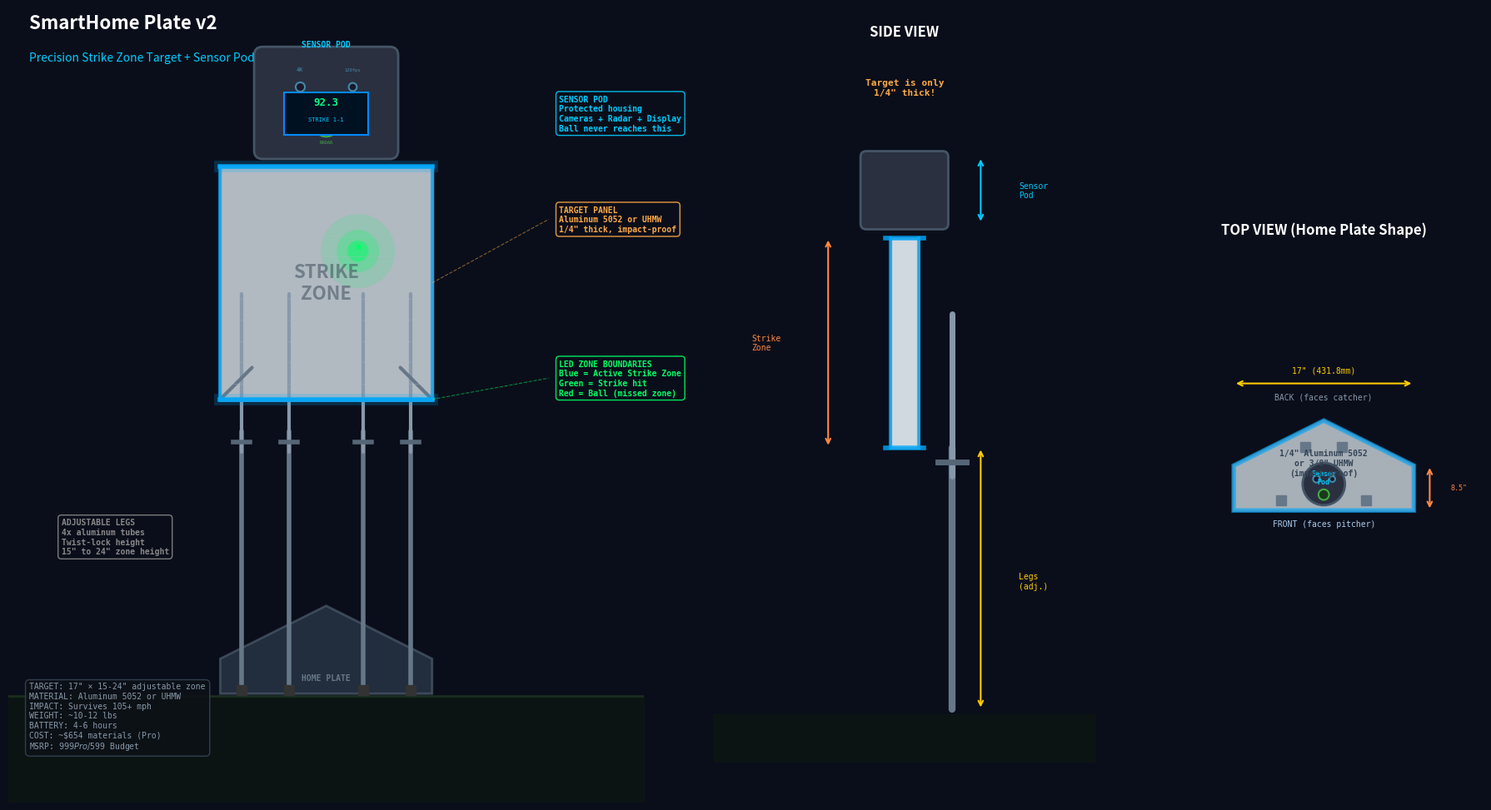

Python code for this plot: (Note: this script raises an exception after producing the figure.)
#!/usr/bin/env python3
"""SmartHome Plate v2 — Redesigned render: strike zone target + sensor pod"""

import matplotlib
matplotlib.use('Agg')
import matplotlib.pyplot as plt
import numpy as np
from matplotlib.patches import FancyBboxPatch, Rectangle, Circle, Polygon, FancyArrowPatch
from matplotlib.lines import Line2D

# ---- Color Palette ----
BG = '#0a0e1a'
ALUMINUM = '#8899aa'
UHMW_WHITE = '#e0e4e8'
LED_BLUE = '#00aaff'
LED_GREEN = '#00ff66'
LED_RED = '#ff3344'
POD_DARK = '#2a3040'
DISPLAY_BG = '#001122'
DISPLAY_GREEN = '#00ff88'
FRAME = '#667788'
ACCENT = '#00ccff'

fig, (ax_main, ax_side, ax_top) = plt.subplots(1, 3, figsize=(18, 10), 
                                                  gridspec_kw={'width_ratios': [2, 1.2, 1]},
                                                  facecolor=BG)

# ============================================================
# MAIN VIEW — 3/4 Perspective of the v2 design
# ============================================================
ax = ax_main
ax.set_facecolor(BG)
ax.set_xlim(-3, 3)
ax.set_ylim(-1, 6.5)
ax.set_aspect('equal')
ax.axis('off')

# Ground
ax.fill_between([-3, 3], -1, 0, color='#0d1a0d', alpha=0.5)
ax.axhline(y=0, color='#2a4a2a', linewidth=2, alpha=0.5)

# ---- Home Plate Outline on Ground ----
hp_pts = [(-1.7, 0.3), (1.7, 0.3), (1.7, 1.0), (0, 2.7), (-1.7, 1.0), (-1.7, 0.3)]
hp_ground = Polygon([(-1.0, 0.02), (1.0, 0.02), (1.0, 0.35), (0, 0.85), (-1.0, 0.35)],
                     fill=True, facecolor='#334455', edgecolor='#556677', linewidth=2, alpha=0.6)
ax.add_patch(hp_ground)
ax.text(0, 0.15, 'HOME PLATE', color='#667788', fontsize=7, ha='center', fontweight='bold', fontfamily='monospace')

# ---- 4 Legs ----
leg_positions = [(-0.8, 0.35), (0.8, 0.35), (0.35, 0.7), (-0.35, 0.7)]
for lx, ly in leg_positions:
    # Outer leg
    ax.plot([lx, lx], [0.1, 2.5], color=FRAME, linewidth=4, solid_capstyle='round')
    # Inner leg (telescoping)
    ax.plot([lx, lx], [2.3, 3.8], color='#8899aa', linewidth=3, solid_capstyle='round')
    # Twist lock at joint
    ax.plot([lx-0.08, lx+0.08], [2.4, 2.4], color='#556677', linewidth=4)
    # Rubber foot
    ax.plot(lx, 0.05, 's', color='#333', markersize=8)

# ---- Frame Ring (horizontal support at zone bottom) ----
frame_y = 2.8
# Front frame bar
ax.plot([-1.0, 1.0], [frame_y, frame_y], color=FRAME, linewidth=3.5, solid_capstyle='round')
# Side frame bars (simplified, going back)
ax.plot([1.0, 0.7], [frame_y, frame_y+0.3], color=FRAME, linewidth=3, solid_capstyle='round')
ax.plot([-1.0, -0.7], [frame_y, frame_y+0.3], color=FRAME, linewidth=3, solid_capstyle='round')

# ---- STRIKE ZONE TARGET PANEL ----
# This is the key element — thin panel, only in the zone area
zone_bottom = 2.8
zone_top = 5.0
zone_width = 2.0  # front face width (17" scaled)

# Front face (the one facing pitcher)
front_panel = Rectangle((-zone_width/2, zone_bottom), zone_width, zone_top-zone_bottom,
                        fill=True, facecolor='#d0d8e0', edgecolor='#8899aa', linewidth=2.5,
                        alpha=0.85)
ax.add_patch(front_panel)

# Panel surface texture (light lines)
for y_line in np.arange(zone_bottom+0.15, zone_top, 0.2):
    ax.plot([-zone_width/2+0.05, zone_width/2-0.05], [y_line, y_line],
            color='#b0bcc8', linewidth=0.5, alpha=0.4)

# ---- Zone boundary LEDs (top and bottom glow) ----
# Bottom boundary line (glowing blue)
ax.plot([-zone_width/2, zone_width/2], [zone_bottom, zone_bottom], 
        color=LED_BLUE, linewidth=4, alpha=0.9)
ax.plot([-zone_width/2, zone_width/2], [zone_bottom, zone_bottom], 
        color=LED_BLUE, linewidth=10, alpha=0.2)

# Top boundary line (glowing blue)
ax.plot([-zone_width/2, zone_width/2], [zone_top, zone_top], 
        color=LED_BLUE, linewidth=4, alpha=0.9)
ax.plot([-zone_width/2, zone_width/2], [zone_top, zone_top], 
        color=LED_BLUE, linewidth=10, alpha=0.2)

# Vertical side LEDs
ax.plot([-zone_width/2, -zone_width/2], [zone_bottom, zone_top], 
        color=LED_BLUE, linewidth=3, alpha=0.7)
ax.plot([zone_width/2, zone_width/2], [zone_bottom, zone_top], 
        color=LED_BLUE, linewidth=3, alpha=0.7)

# Zone label
ax.text(0, (zone_bottom+zone_top)/2, 'STRIKE\nZONE', color='#334455', fontsize=16, 
        ha='center', va='center', fontweight='bold', fontfamily='sans-serif', alpha=0.5)

# ---- Impact splash (simulated hit) ----
impact_x = 0.3
impact_y = 4.2
# Green splash
for r, alpha in [(0.35, 0.15), (0.2, 0.25), (0.1, 0.5)]:
    circle = Circle((impact_x, impact_y), r, fill=True, facecolor=LED_GREEN, 
                     alpha=alpha, edgecolor='none')
    ax.add_patch(circle)
ax.text(impact_x, impact_y, '*', color=LED_GREEN, fontsize=14, ha='center', va='center', fontweight='bold')

# ---- SENSOR POD (on top) ----
pod_bottom = zone_top + 0.15
pod_height = 0.9
pod_width = 1.2

# Main pod body
pod = FancyBboxPatch((-pod_width/2, pod_bottom), pod_width, pod_height,
                      boxstyle="round,pad=0.08", fill=True, facecolor=POD_DARK, 
                      edgecolor='#445566', linewidth=2)
ax.add_patch(pod)

# Camera lenses (armored windows)
ax.plot(-0.25, pod_bottom+0.6, 'o', color='#1a1a2a', markersize=8, markeredgecolor='#4488aa', markeredgewidth=1.5)
ax.plot(0.25, pod_bottom+0.6, 'o', color='#1a1a2a', markersize=7, markeredgecolor='#4488aa', markeredgewidth=1.5)
ax.text(-0.25, pod_bottom+0.75, '4K', color='#4488aa', fontsize=5, ha='center', fontfamily='monospace')
ax.text(0.25, pod_bottom+0.75, '120fps', color='#4488aa', fontsize=4, ha='center', fontfamily='monospace')

# Radar dome
radar = Circle((0, pod_bottom+0.25), 0.12, fill=True, facecolor='#1a3a1a', 
               edgecolor='#44aa44', linewidth=1.5)
ax.add_patch(radar)
ax.text(0, pod_bottom+0.07, 'RADAR', color='#44aa44', fontsize=4, ha='center', fontfamily='monospace')

# Display on front face  
disp_w = 0.8
disp_h = 0.4
disp = Rectangle((-disp_w/2, pod_bottom+0.15), disp_w, disp_h, fill=True,
                 facecolor=DISPLAY_BG, edgecolor='#0088ff', linewidth=1.5)
ax.add_patch(disp)
ax.text(0, pod_bottom+0.43, '92.3', color=DISPLAY_GREEN, fontsize=9, ha='center', fontweight='bold', fontfamily='monospace')
ax.text(0, pod_bottom+0.28, 'STRIKE 1-1', color='#00ccff', fontsize=5, ha='center', fontfamily='monospace')

# Pod label
ax.text(0, pod_bottom+pod_height+0.08, 'SENSOR POD', color=ACCENT, fontsize=7, ha='center', fontweight='bold', fontfamily='monospace')

# ---- Callout Annotations ----
callouts = [
    (2.2, 4.5, 'TARGET PANEL\nAluminum 5052 or UHMW\n1/4" thick, impact-proof', '#ffaa44'),
    (2.2, 3.0, 'LED ZONE BOUNDARIES\nBlue = Active Strike Zone\nGreen = Strike hit\nRed = Ball (missed zone)', LED_GREEN),
    (2.2, 5.5, 'SENSOR POD\nProtected housing\nCameras + Radar + Display\nBall never reaches this', ACCENT),
    (-2.5, 1.5, 'ADJUSTABLE LEGS\n4x aluminum tubes\nTwist-lock height\n15" to 24" zone height', '#888'),
]

for cx, cy, text, color in callouts:
    ax.text(cx, cy, text, color=color, fontsize=7, fontweight='bold', fontfamily='monospace',
            bbox=dict(boxstyle='round,pad=0.4', facecolor=BG, edgecolor=color, alpha=0.9),
            va='center')

# Dotted lines connecting callouts to features
ax.plot([1.0, 2.1], [3.9, 4.5], '--', color='#ffaa44', linewidth=0.8, alpha=0.5)
ax.plot([zone_width/2, 2.1], [zone_bottom, 3.0], '--', color=LED_GREEN, linewidth=0.8, alpha=0.5)

# ---- Key Specs ----
ax.text(-2.8, 6.3, 'SmartHome Plate v2', color='white', fontsize=16, fontweight='bold', fontfamily='sans-serif')
ax.text(-2.8, 6.0, 'Precision Strike Zone Target + Sensor Pod', color=ACCENT, fontsize=10, fontfamily='sans-serif')

specs_text = (
    'TARGET: 17" × 15-24" adjustable zone\n'
    'MATERIAL: Aluminum 5052 or UHMW\n'
    'IMPACT: Survives 105+ mph\n'
    'WEIGHT: ~10-12 lbs\n'  
    'BATTERY: 4-6 hours\n'
    'COST: ~$654 materials (Pro)\n'
    'MSRP: $999 Pro / $599 Budget'
)
ax.text(-2.8, -0.5, specs_text, color='#8899aa', fontsize=7, fontfamily='monospace',
        bbox=dict(boxstyle='round,pad=0.5', facecolor='#0d1117', edgecolor='#334455', alpha=0.9))

# ============================================================
# SIDE VIEW — Depth/height comparison
# ============================================================
ax2 = ax_side
ax2.set_facecolor(BG)
ax2.set_xlim(-2, 2)
ax2.set_ylim(-0.5, 7)
ax2.set_aspect('equal')
ax2.axis('off')
ax2.set_title('SIDE VIEW', color='white', fontsize=12, fontweight='bold', pad=10)

# Ground
ax2.fill_between([-2, 2], -0.5, 0, color='#0d1a0d', alpha=0.5)

# Legs
leg_x = 0.5
ax2.plot([leg_x, leg_x], [0.05, 2.8], color=FRAME, linewidth=6, solid_capstyle='round')
ax2.plot([leg_x, leg_x], [2.5, 4.2], color='#8899aa', linewidth=5, solid_capstyle='round')
ax2.plot([leg_x-0.15, leg_x+0.15], [2.65, 2.65], color='#556677', linewidth=5)

# Target panel (side profile — thin!)
panel = Rectangle((-0.15, 2.8), 0.3, 2.2, fill=True, facecolor='#d0d8e0', 
                  edgecolor='#8899aa', linewidth=2)
ax2.add_patch(panel)

# Sensor pod (side)
pod2 = FancyBboxPatch((-0.4, 5.15), 0.8, 0.7, boxstyle="round,pad=0.06",
                       fill=True, facecolor=POD_DARK, edgecolor='#445566', linewidth=2)
ax2.add_patch(pod2)

# Zone LEDs
ax2.plot([-0.15, -0.15], [2.8, 5.0], color=LED_BLUE, linewidth=3, alpha=0.7)
ax2.plot([0.15, 0.15], [2.8, 5.0], color=LED_BLUE, linewidth=3, alpha=0.7)
for y in [2.8, 5.0]:
    ax2.plot([-0.2, 0.2], [y, y], color=LED_BLUE, linewidth=4, alpha=0.8)

# Dimensions
ax2.annotate('', xy=(0.8, 2.8), xytext=(0.8, 0.05), arrowprops=dict(arrowstyle='<->', color='#ffcc00', lw=1.5))
ax2.text(1.2, 1.4, 'Legs\n(adj.)', color='#ffcc00', fontsize=7, fontfamily='monospace', va='center')

ax2.annotate('', xy=(-0.8, 2.8), xytext=(-0.8, 5.0), arrowprops=dict(arrowstyle='<->', color='#ff8844', lw=1.5))
ax2.text(-1.6, 3.9, 'Strike\nZone', color='#ff8844', fontsize=7, fontfamily='monospace', va='center')

ax2.annotate('', xy=(0.8, 5.15), xytext=(0.8, 5.85), arrowprops=dict(arrowstyle='<->', color=ACCENT, lw=1.5))
ax2.text(1.2, 5.5, 'Sensor\nPod', color=ACCENT, fontsize=7, fontfamily='monospace', va='center')

# Thin panel callout
ax2.text(0, 6.5, 'Target is only\n1/4" thick!', color='#ffaa44', fontsize=8, 
         ha='center', fontweight='bold', fontfamily='monospace')


# ============================================================
# TOP VIEW — Home plate shape
# ============================================================
ax3 = ax_top
ax3.set_facecolor(BG)
ax3.set_xlim(-3, 3)
ax3.set_ylim(-1, 5)
ax3.set_aspect('equal')
ax3.axis('off')
ax3.set_title('TOP VIEW (Home Plate Shape)', color='white', fontsize=12, fontweight='bold', pad=10)

# Home plate pentagon
hp = np.array([(-1.7, 0), (1.7, 0), (1.7, 0.85), (0, 1.7), (-1.7, 0.85), (-1.7, 0)])
hp_poly = Polygon(hp, fill=True, facecolor='#d0d8e0', edgecolor='#8899aa', linewidth=2.5, alpha=0.8)
ax3.add_patch(hp_poly)

# Zone outline glow
hp_zone = Polygon(hp, fill=False, edgecolor=LED_BLUE, linewidth=4, alpha=0.6)
ax3.add_patch(hp_zone)

# Sensor pod (center-ish)
pod_top = Circle((0, 0.5), 0.4, fill=True, facecolor=POD_DARK, edgecolor='#445566', linewidth=2)
ax3.add_patch(pod_top)

# Camera positions
ax3.plot(-0.15, 0.6, 'o', color='#1a1a2a', markersize=6, markeredgecolor='#4488aa', markeredgewidth=1.5)
ax3.plot(0.15, 0.6, 'o', color='#1a1a2a', markersize=5, markeredgecolor='#4488aa', markeredgewidth=1.5)

# Radar
radar_top = Circle((0, 0.3), 0.1, fill=True, facecolor='#1a3a1a', edgecolor='#44aa44', linewidth=1.5)
ax3.add_patch(radar_top)

# Leg positions
for lx, ly in [(-0.8, 0.2), (0.8, 0.2), (0.35, 1.2), (-0.35, 1.2)]:
    ax3.plot(lx, ly, 's', color=FRAME, markersize=8)

# Labels
ax3.text(0, -0.3, 'FRONT (faces pitcher)', color='#aaccee', fontsize=7, ha='center', fontfamily='monospace')
ax3.text(0, 2.1, 'BACK (faces catcher)', color='#8899aa', fontsize=7, ha='center', fontfamily='monospace')
ax3.text(0, 0.5, 'Sensor\nPod', color=ACCENT, fontsize=6, ha='center', fontfamily='monospace', fontweight='bold')

# Dimensions
ax3.annotate('', xy=(-1.7, 2.4), xytext=(1.7, 2.4), arrowprops=dict(arrowstyle='<->', color='#ffcc00', lw=1.5))
ax3.text(0, 2.6, '17" (431.8mm)', color='#ffcc00', fontsize=7, ha='center', fontfamily='monospace')

ax3.annotate('', xy=(2.0, 0), xytext=(2.0, 0.85), arrowprops=dict(arrowstyle='<->', color='#ff8844', lw=1.5))
ax3.text(2.4, 0.4, '8.5"', color='#ff8844', fontsize=6, fontfamily='monospace')

# Material labels on the panel
ax3.text(0, 0.9, '1/4" Aluminum 5052\nor 3/8" UHMW\n(impact-proof)', 
         color='#334455', fontsize=7, ha='center', va='center', fontfamily='monospace', fontweight='bold')

plt.tight_layout()
plt.savefig('D:/AI Drive/pi-agent/tekton/smart-home-plate/v2/v2_render.png', dpi=200, 
            facecolor=fig.get_facecolor(), edgecolor='none', bbox_inches='tight')
plt.close()
print("v2 render saved!")
